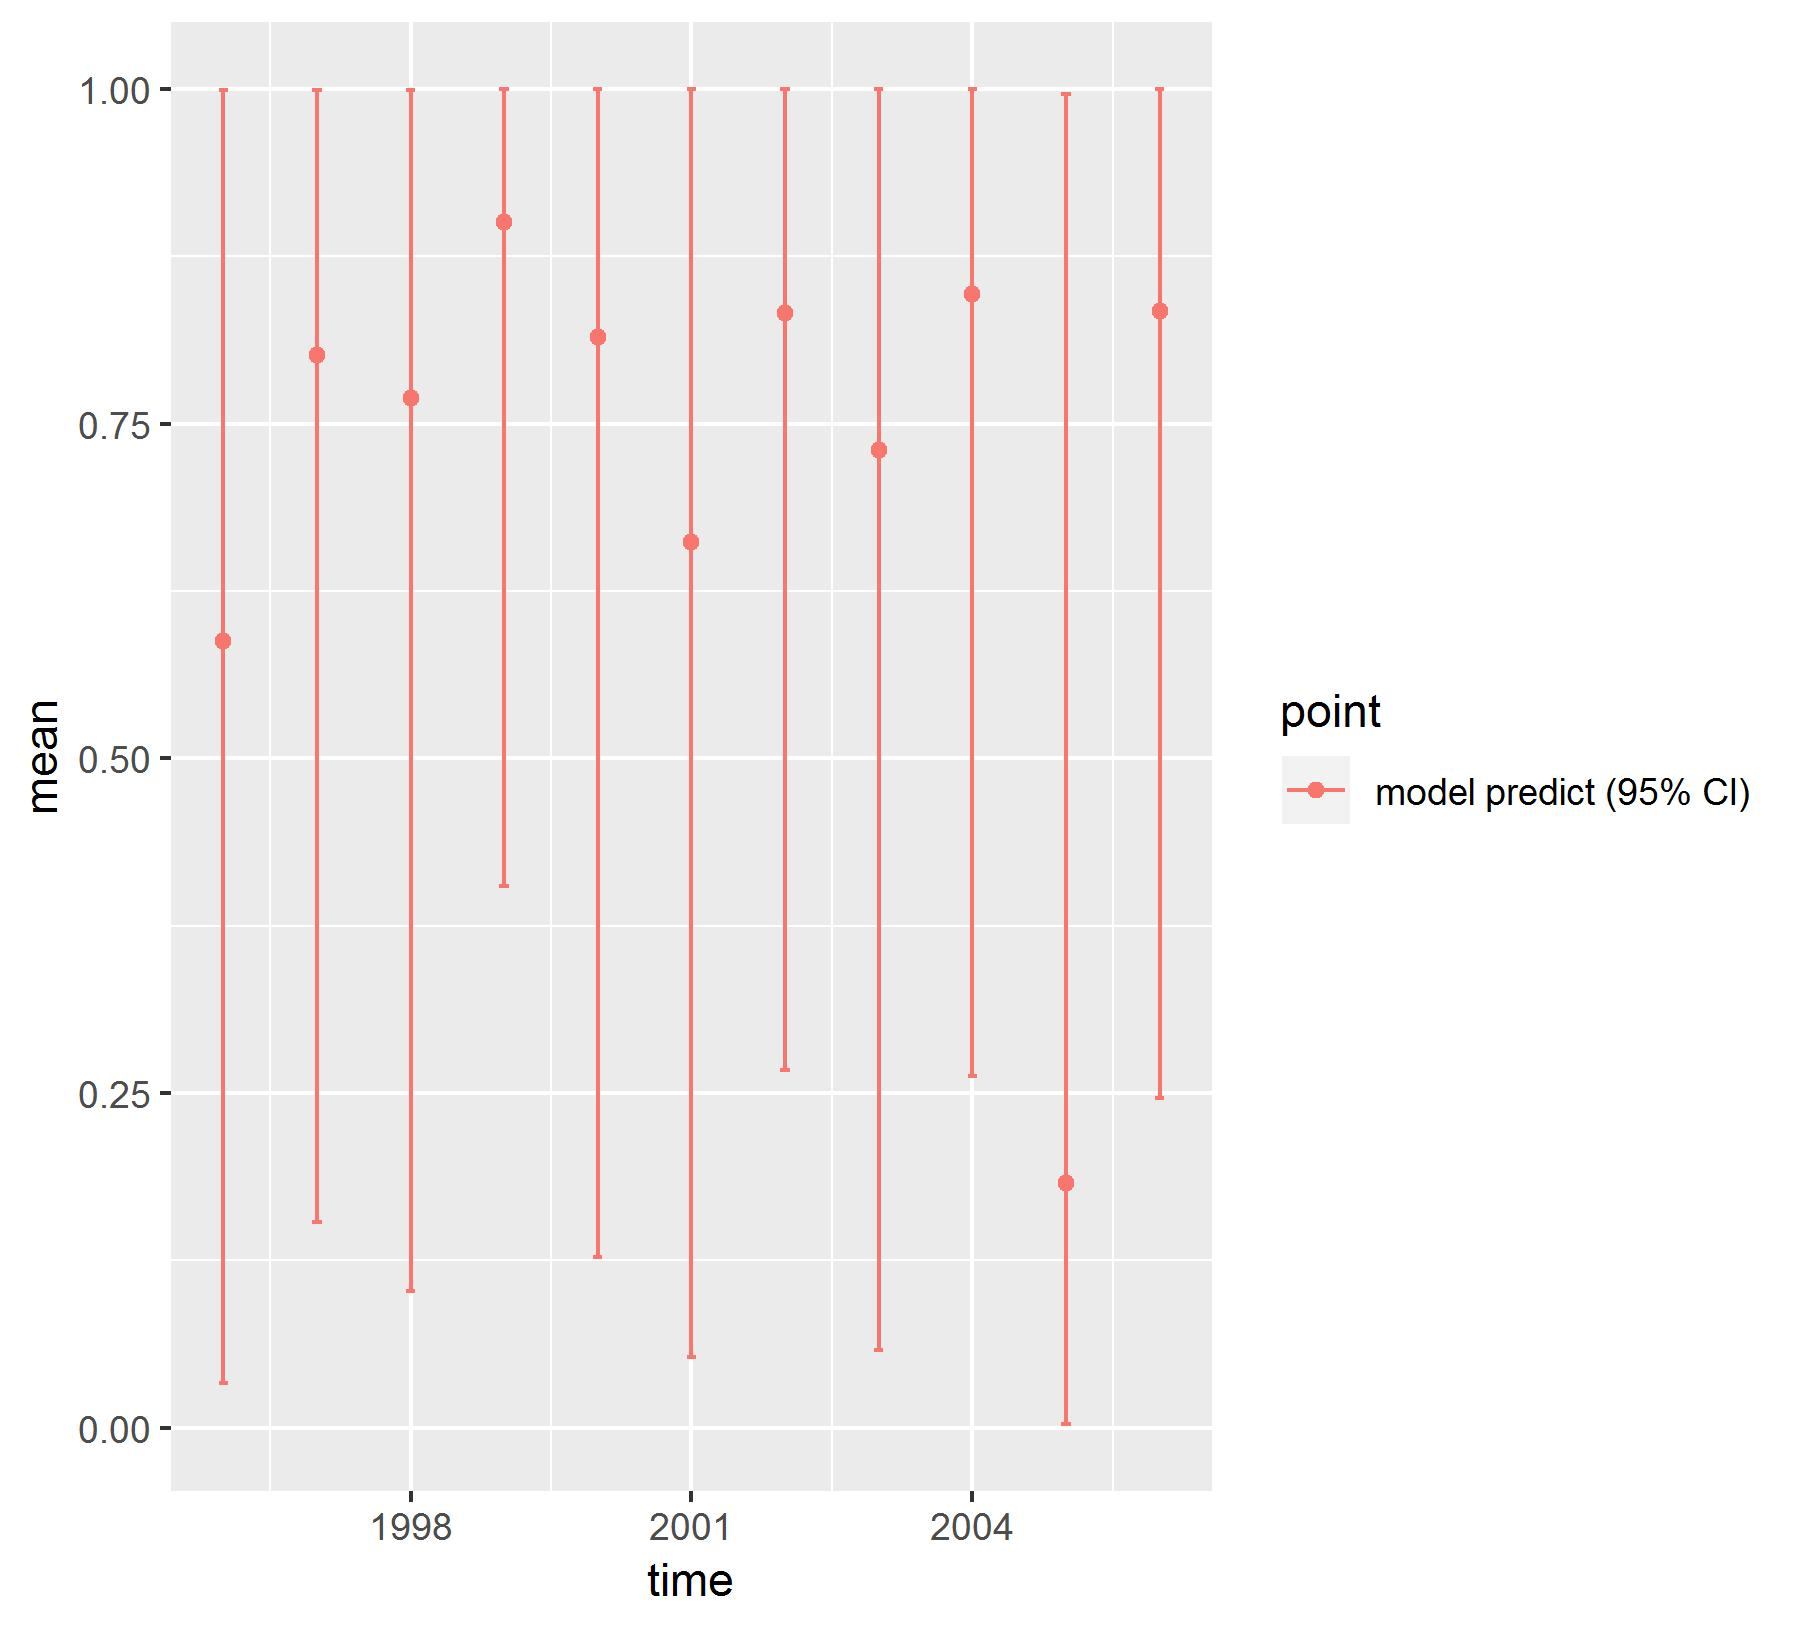

The data file committed next to this chart (first rows):
, point, mean, low, high, time
1, model predict (95% CI), 0.5878, 0.0334, 0.9994, 1996
2, model predict (95% CI), 0.8016, 0.1538, 0.9996, 1997
3, model predict (95% CI), 0.7693, 0.1021, 0.9995, 1998
4, model predict (95% CI), 0.901, 0.4049, 1, 1999
5, model predict (95% CI), 0.8149, 0.1277, 0.9999, 2000
6, model predict (95% CI), 0.6613, 0.05262, 0.9998, 2001
7, model predict (95% CI), 0.8325, 0.2674, 1, 2002
8, model predict (95% CI), 0.7306, 0.058, 1, 2003
9, model predict (95% CI), 0.847, 0.2624, 1, 2004
10, model predict (95% CI), 0.1828, 0.002699, 0.9966, 2005
11, model predict (95% CI), 0.8341, 0.2464, 0.9998, 2006
